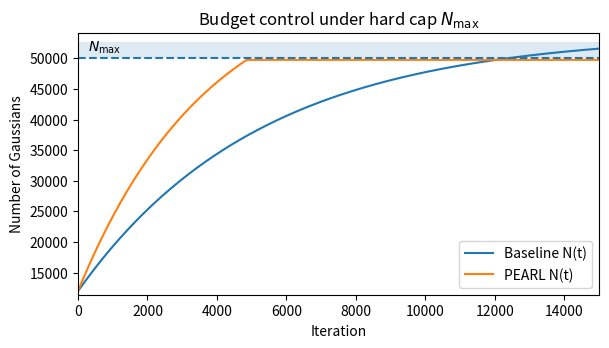

This figure's Python source:
# make_budget_control_icon.py
# Creates a paper-ready PNG (transparent) illustrating budget control N_max:
# - baseline curve that would exceed the budget
# - PEARL curve capped below N_max
# - dashed horizontal line at N_max
#
# Output: budget_control_Nmax.png

import numpy as np
import matplotlib.pyplot as plt


def make_budget_control_icon(
    out_path="budget_control_Nmax.png",
    Nmax=50000,
    T=15000,
    steps=300,
    show_baseline=True,
    show_densify_marks=False,
):
    # Synthetic example curves (edit if you have real logs)
    t = np.linspace(0, T, steps)

    # Baseline: grows and can exceed Nmax
    baseline = 12000 + 42000 * (1 - np.exp(-t / (0.35 * T)))  # saturates ~54000
    # PEARL: grows but respects budget (soft cap)
    pearl_raw = 12000 + 52000 * (1 - np.exp(-t / (0.25 * T)))
    pearl = np.minimum(pearl_raw, Nmax * 0.995)

    # Densification event markers (optional)
    densify_steps = np.linspace(0.15 * T, 0.85 * T, 6)

    # Draw
    plt.figure(figsize=(6.2, 3.6), dpi=200)
    ax = plt.gca()

    if show_baseline:
        ax.plot(t, baseline, label="Baseline N(t)")

    ax.plot(t, pearl, label="PEARL N(t)")

    # Nmax cap line
    ax.axhline(Nmax, linestyle="--", linewidth=1.5)
    ax.text(t[int(0.02 * steps)], Nmax * 1.01, r"$N_{\max}$", va="bottom")

    # Shade infeasible region above Nmax (optional but clear)
    ax.fill_between(t, Nmax, max(baseline.max() if show_baseline else pearl.max(), Nmax) * 1.02, alpha=0.15)

    # Mark densification steps
    if show_densify_marks:
        for ds in densify_steps:
            ax.axvline(ds, linestyle=":", linewidth=1.0)
        ax.text(densify_steps[0], ax.get_ylim()[0], "densify", rotation=90, va="bottom", ha="left")

    ax.set_xlabel("Iteration")
    ax.set_ylabel("Number of Gaussians")
    ax.set_title("Budget control under hard cap $N_{\\max}$")
    ax.legend(loc="lower right", frameon=True)

    ax.set_xlim(0, T)
    # tighten y-limits so the cap is visible
    ymin = min(pearl.min(), baseline.min() if show_baseline else pearl.min()) * 0.95
    ymax = max(baseline.max() if show_baseline else pearl.max(), Nmax) * 1.05
    ax.set_ylim(ymin, ymax)

    plt.tight_layout()
    plt.savefig(out_path, transparent=True, bbox_inches="tight", pad_inches=0.02)
    plt.close()
    print(f"Saved: {out_path}")


if __name__ == "__main__":
    make_budget_control_icon(
        out_path="budget_control_Nmax.png",
        Nmax=50000,
        T=15000,
        show_baseline=True,
        show_densify_marks=False,
    )
